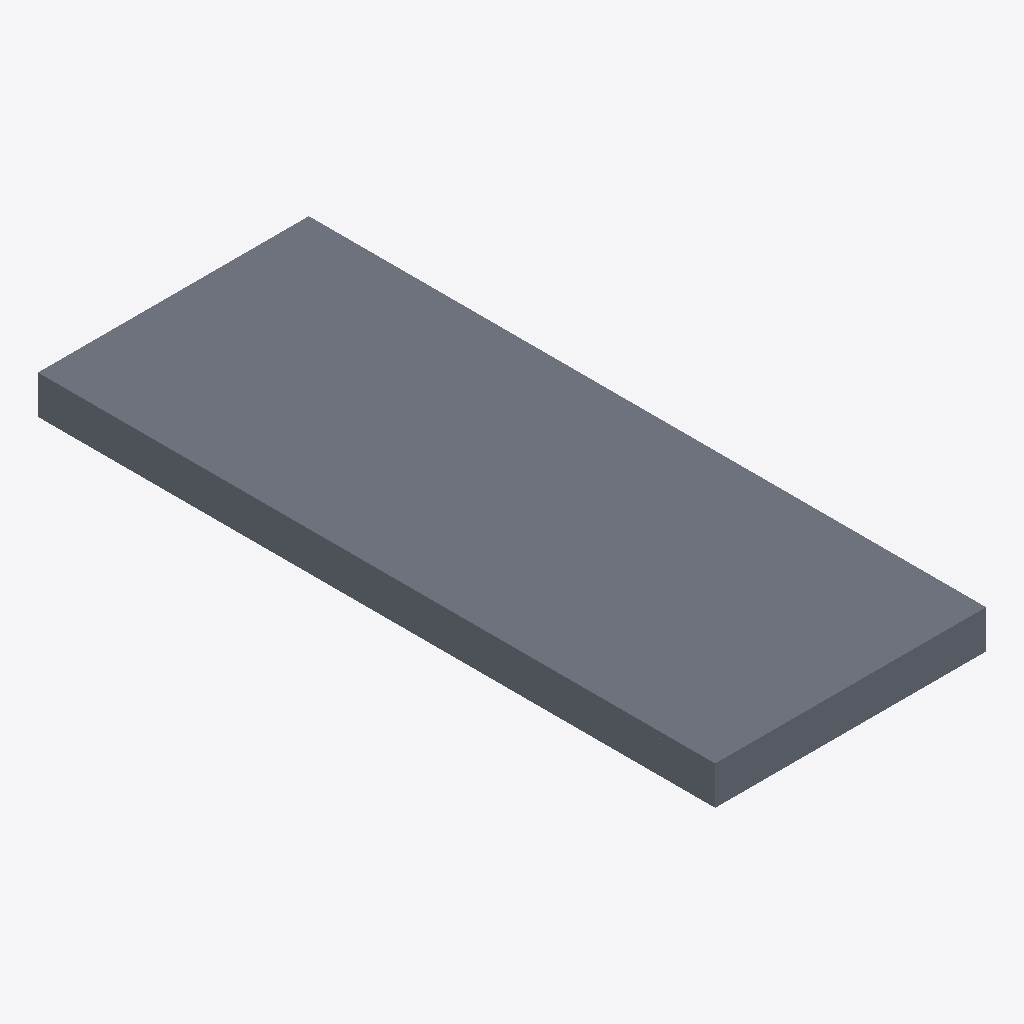
Isometric view of an IFC building model (IFC-SPF (STEP), schema IFC4, length unit millimetre), seen from the south-west, elements coloured by IFC class: 1 slab (grey).
Extent 2.4 m × 6.0 m × 0.3 m (x, y, z). Storeys (1): Reference storey at 0.00 m. Elements (1): 1 IfcSlab.

HEADER;
FILE_DESCRIPTION(('ViewDefinition [ReferenceView_V1.2]'),'2;1');
FILE_NAME('EST_FOR__EST.FOR.MAD-CLT__EGOIN__EGO-CLT-MIX-340-LR.ifc','2026-10-05T00:00:00',('VIVA Marketplace'),('EGOIN source documents'),'VIVA technical IFC4 generator','VIVA','');
FILE_SCHEMA(('IFC4'));
ENDSEC;
DATA;
#8=IFCPROJECT('2_82Mgoh9NTOzJdfA85$IK',$,'VIVA Egoin MFR.EGOIN.MIX-340-LR','Parametric commercial reference product',$,$,$,(#7),#4);
#12=IFCSITE('1RIGSejRfKWxbwq$RLgHgx',$,'Reference site',$,$,#11,$,$,.ELEMENT.,$,$,$,$,$);
#16=IFCBUILDING('1JBA1pXXPNv9i7gDqhRSCX',$,'Reference building',$,$,#15,$,$,.ELEMENT.,$,$,$);
#20=IFCBUILDINGSTOREY('0rJiHdOI9IuQknULe7B6h4',$,'Reference storey',$,$,#19,$,$,.ELEMENT.,0.0);
#150=IFCSLAB('1TtczYhZzQaeLaVs477oWB',$,'Egoin EGO CLT MIX 340 mm - lana mineral','Reference geometry, dimensional scenario in VIVA technical data',$,#149,#146,'MFR.EGOIN.MIX-340-LR',.FLOOR.);
ENDSEC;
